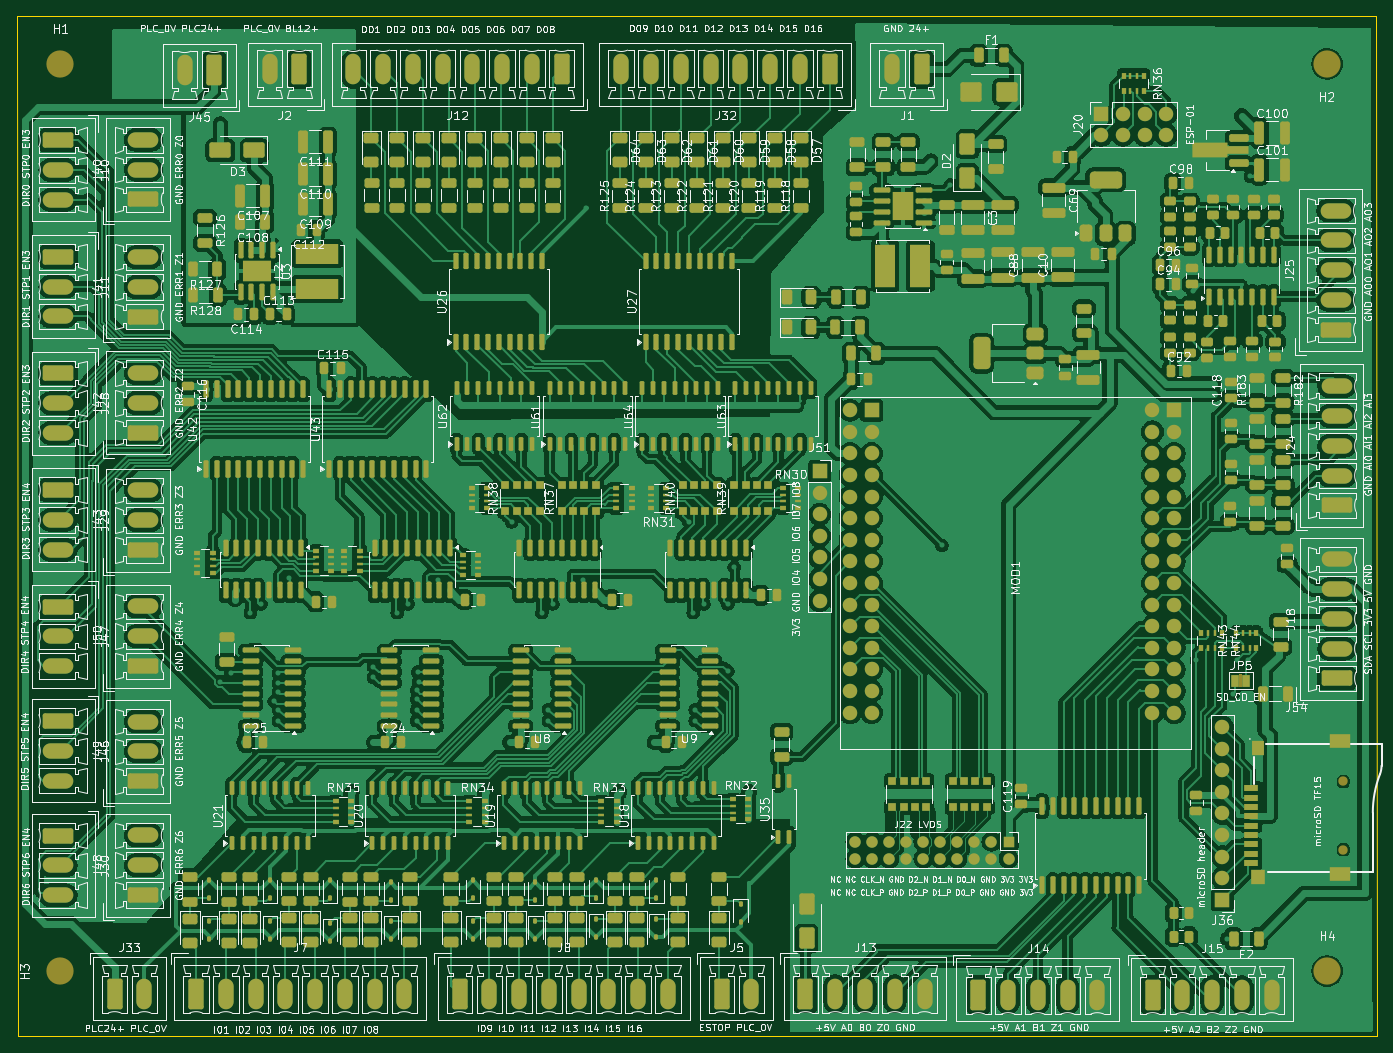
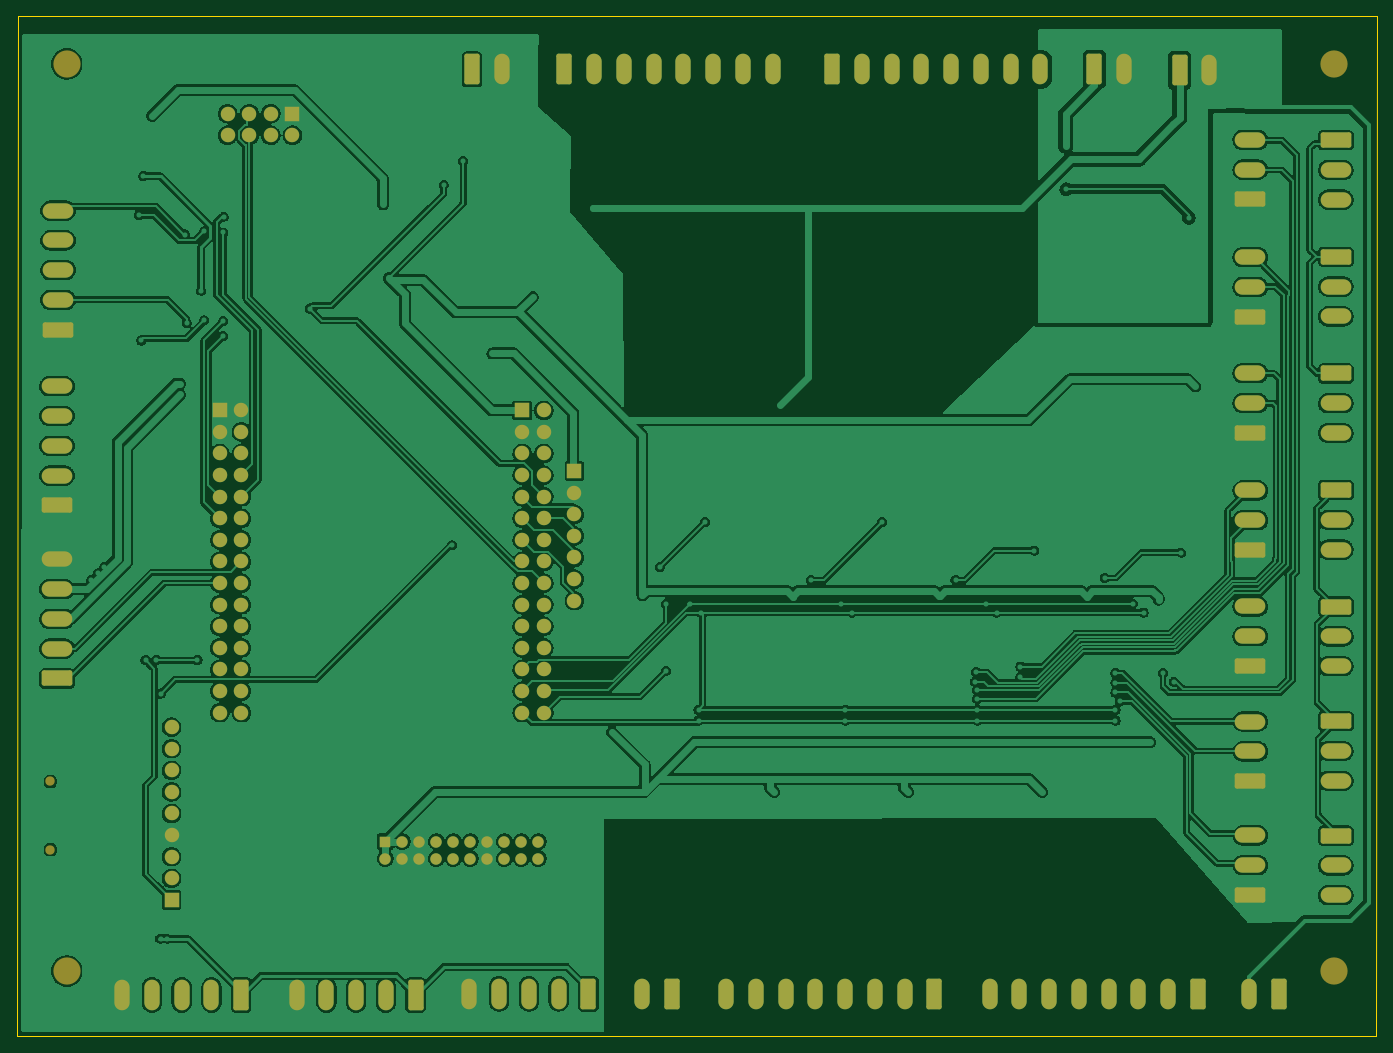
Circuit board: 9 layer files. Board 159.9 x 119.9 mm.
- bottom_copper: motherboard-B_Cu.gbl (455432 bytes)
- bottom_mask: motherboard-B_Mask.gbs (8166 bytes)
- paste: motherboard-B_Paste.gbp (456 bytes)
- bottom_silk: motherboard-B_Silkscreen.gbo (457 bytes)
- outline: motherboard-Edge_Cuts.gm1 (634 bytes)
- top_copper: motherboard-F_Cu.gtl (1054079 bytes)
- top_mask: motherboard-F_Mask.gts (41855 bytes)
- paste: motherboard-F_Paste.gtp (34735 bytes)
- top_silk: motherboard-F_Silkscreen.gto (556390 bytes)

=== bottom_copper: motherboard-B_Cu.gbl (455432 bytes, source omitted) ===
=== bottom_mask: motherboard-B_Mask.gbs (8166 bytes, source omitted) ===
=== paste: motherboard-B_Paste.gbp ===
%TF.GenerationSoftware,KiCad,Pcbnew,10.0.1*%
%TF.CreationDate,2026-11-03T21:48:50+01:00*%
%TF.ProjectId,motherboard,6d6f7468-6572-4626-9f61-72642e6b6963,rev?*%
%TF.SameCoordinates,Original*%
%TF.FileFunction,Paste,Bot*%
%TF.FilePolarity,Positive*%
%FSLAX46Y46*%
G04 Gerber Fmt 4.6, Leading zero omitted, Abs format (unit mm)*
G04 Created by KiCad (PCBNEW 10.0.1) date 2026-11-03 21:48:50*
%MOMM*%
%LPD*%
G01*
G04 APERTURE LIST*
G04 APERTURE END LIST*
M02*

=== bottom_silk: motherboard-B_Silkscreen.gbo ===
%TF.GenerationSoftware,KiCad,Pcbnew,10.0.1*%
%TF.CreationDate,2026-11-03T21:48:50+01:00*%
%TF.ProjectId,motherboard,6d6f7468-6572-4626-9f61-72642e6b6963,rev?*%
%TF.SameCoordinates,Original*%
%TF.FileFunction,Legend,Bot*%
%TF.FilePolarity,Positive*%
%FSLAX46Y46*%
G04 Gerber Fmt 4.6, Leading zero omitted, Abs format (unit mm)*
G04 Created by KiCad (PCBNEW 10.0.1) date 2026-11-03 21:48:50*
%MOMM*%
%LPD*%
G01*
G04 APERTURE LIST*
G04 APERTURE END LIST*
M02*

=== outline: motherboard-Edge_Cuts.gm1 ===
%TF.GenerationSoftware,KiCad,Pcbnew,10.0.1*%
%TF.CreationDate,2026-11-03T21:48:51+01:00*%
%TF.ProjectId,motherboard,6d6f7468-6572-4626-9f61-72642e6b6963,rev?*%
%TF.SameCoordinates,Original*%
%TF.FileFunction,Profile,NP*%
%FSLAX46Y46*%
G04 Gerber Fmt 4.6, Leading zero omitted, Abs format (unit mm)*
G04 Created by KiCad (PCBNEW 10.0.1) date 2026-11-03 21:48:51*
%MOMM*%
%LPD*%
G01*
G04 APERTURE LIST*
%TA.AperFunction,Profile*%
%ADD10C,0.150000*%
%TD*%
G04 APERTURE END LIST*
D10*
X0Y0D02*
X159766000Y0D01*
X76979Y-119888000D02*
X0Y0D01*
X159766000Y0D02*
X159893000Y-119888000D01*
X159893000Y-119888000D02*
X76000Y-119888000D01*
M02*

=== top_copper: motherboard-F_Cu.gtl (1054079 bytes, source omitted) ===
=== top_mask: motherboard-F_Mask.gts (41855 bytes, source omitted) ===
=== paste: motherboard-F_Paste.gtp (34735 bytes, source omitted) ===
=== top_silk: motherboard-F_Silkscreen.gto (556390 bytes, source omitted) ===
